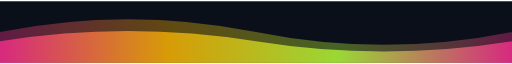
t = 0.00 s
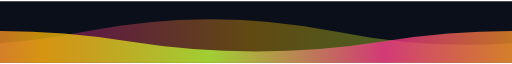
t = 2.25 s
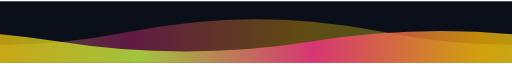
t = 3.50 s
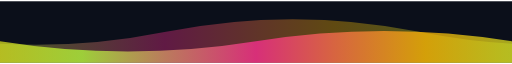
t = 4.50 s
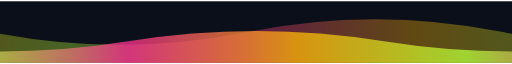
t = 6.75 s
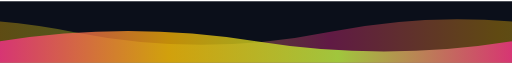
t = 9.00 s

The animated SVG that drew these frames (rendered in a browser with its animation timeline set to each time). Animation: 2 SMIL elements (animateTransform=2); frames cover the first 9.00 s, repeats indefinitely.

<svg xmlns="http://www.w3.org/2000/svg" viewBox="0 0 1000 120" width="1000" height="120" role="img" aria-label="Animated wave footer">
<title>Animated wave footer</title>
<defs><linearGradient id="wg" gradientUnits="userSpaceOnUse" x1="0" y1="0" x2="1000" y2="0" spreadMethod="repeat"><stop offset="0" stop-color="#ff2e93"/><stop offset="0.33" stop-color="#ffb703"/><stop offset="0.66" stop-color="#b6ff3b"/><stop offset="1" stop-color="#ff2e93"/></linearGradient></defs><rect width="1000" height="120" fill="#0b0f1a"/><path d="M0 60 Q250 10 500 60 T1000 60 T1500 60 T2000 60 V120 H0 Z" fill="url(#wg)" fill-opacity="0.35"><animateTransform attributeName="transform" type="translate" from="-1000 0" to="0 0" dur="14s" repeatCount="indefinite"/></path><path d="M0 78 Q250 38 500 78 T1000 78 T1500 78 T2000 78 V120 H0 Z" fill="url(#wg)" fill-opacity="0.75"><animateTransform attributeName="transform" type="translate" from="0 0" to="-1000 0" dur="9s" repeatCount="indefinite"/></path>
</svg>
